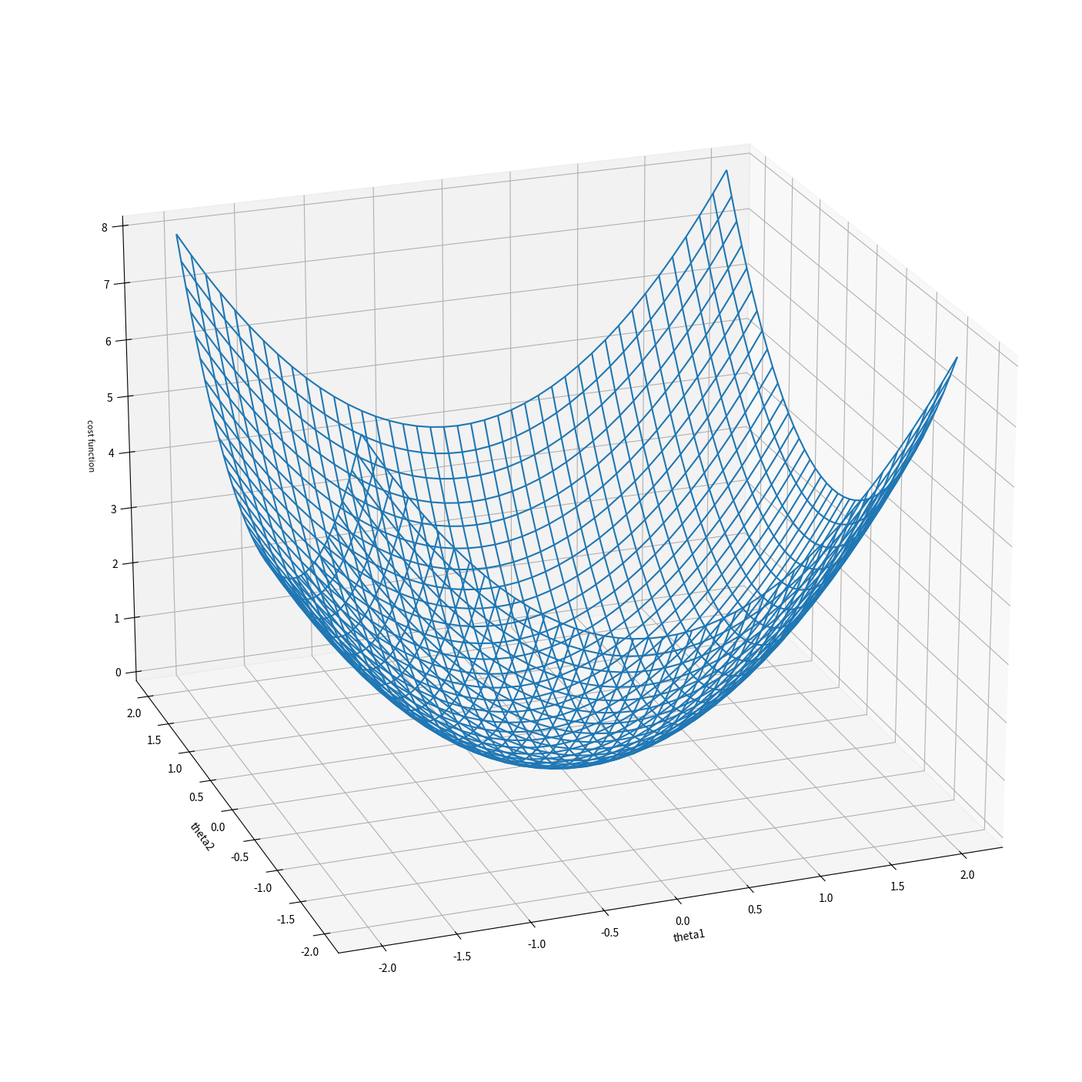
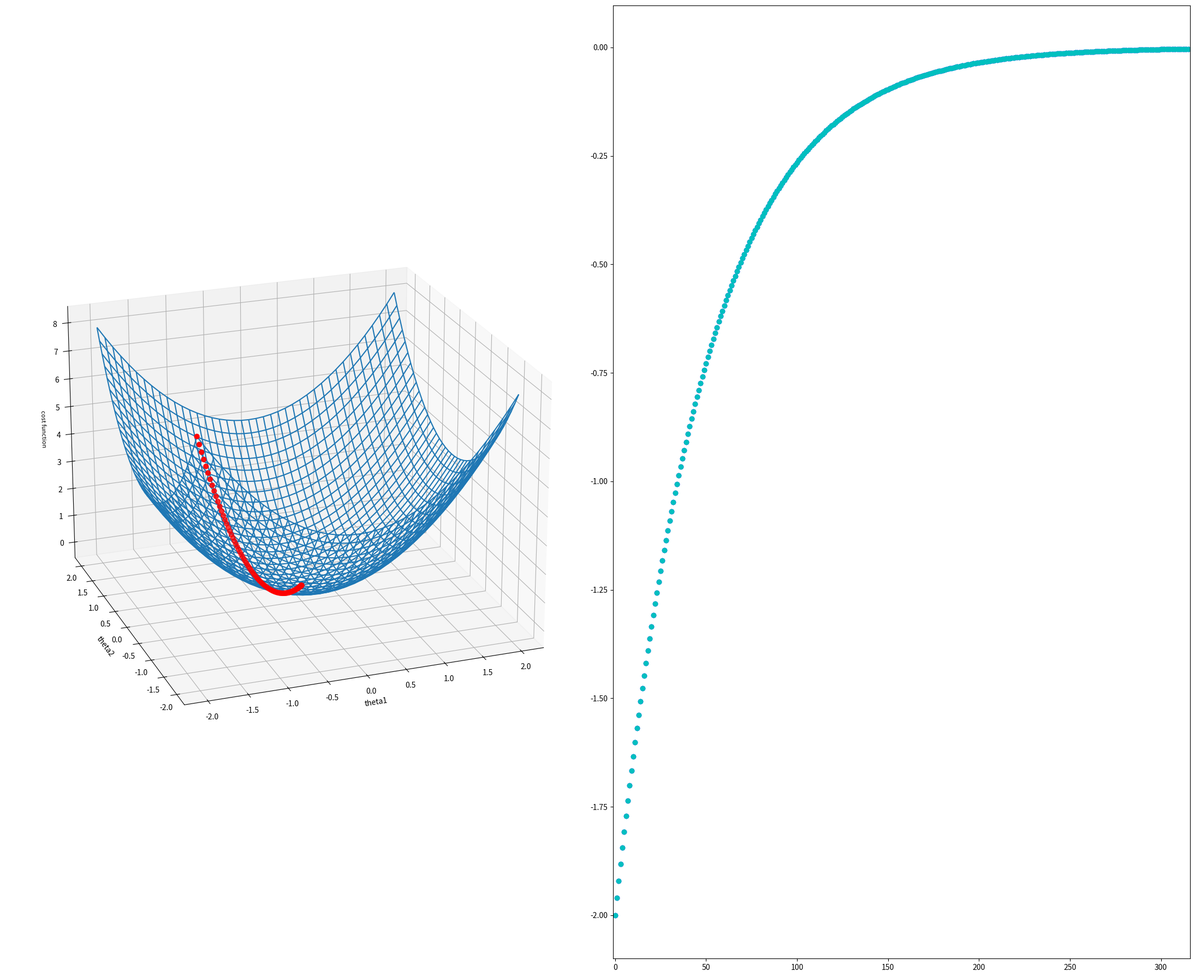
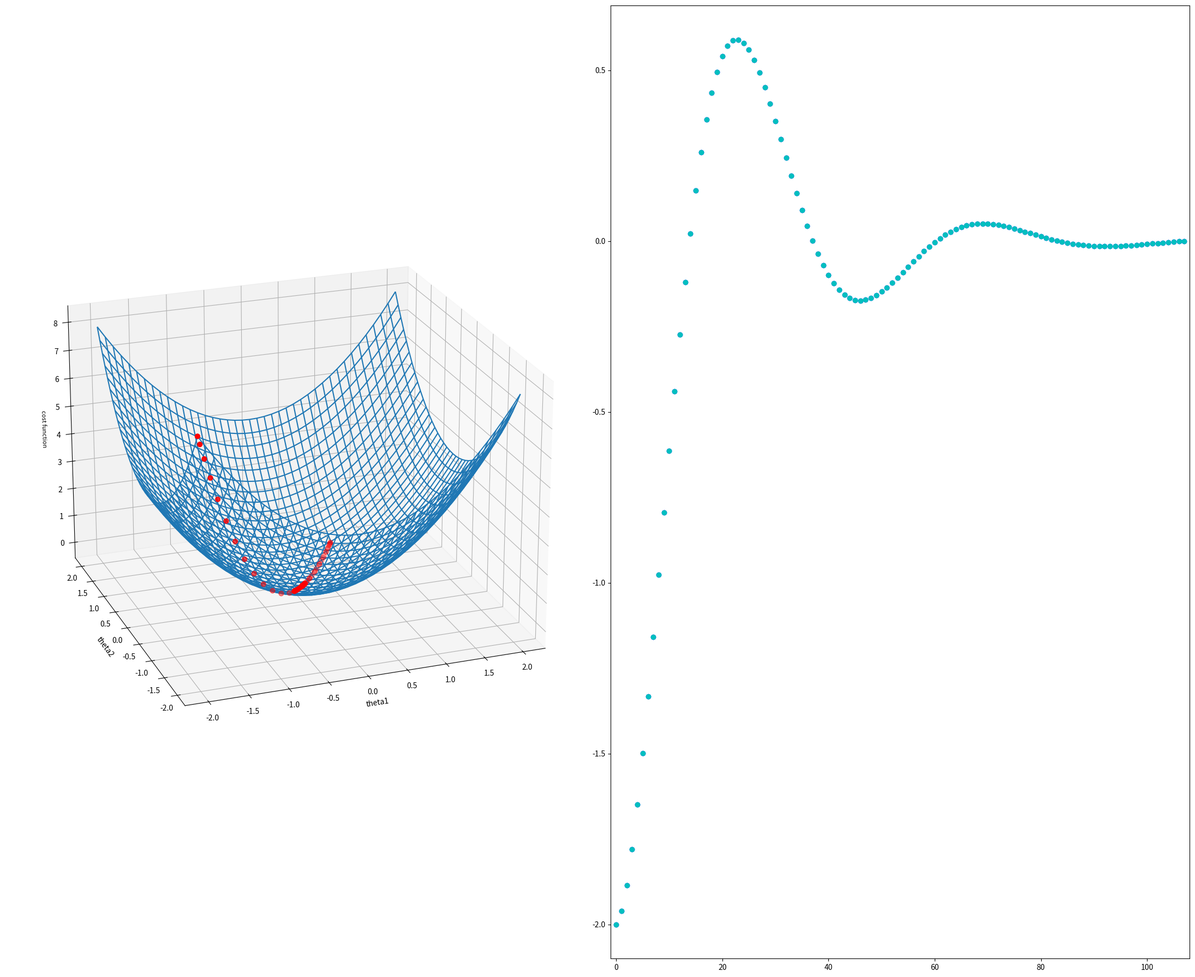
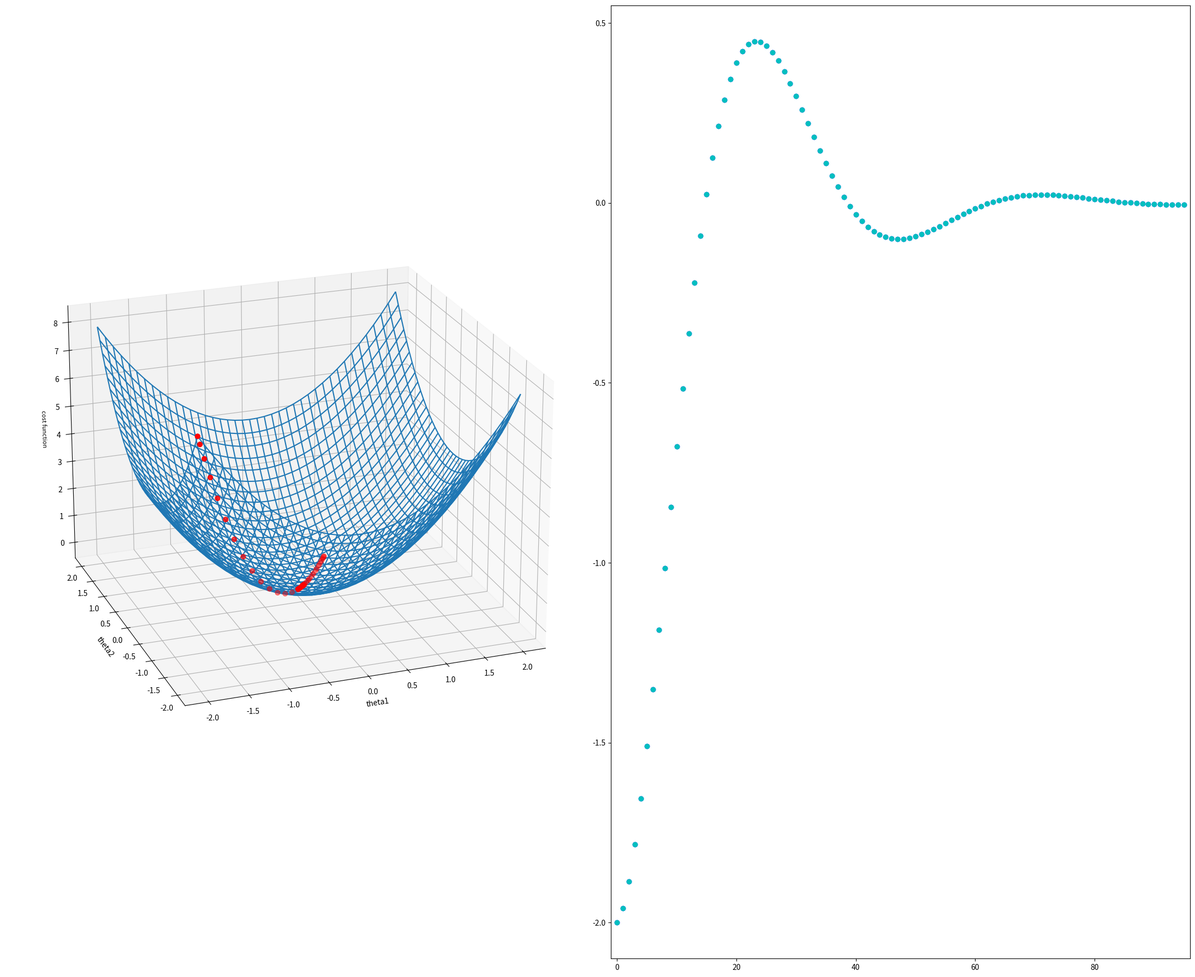
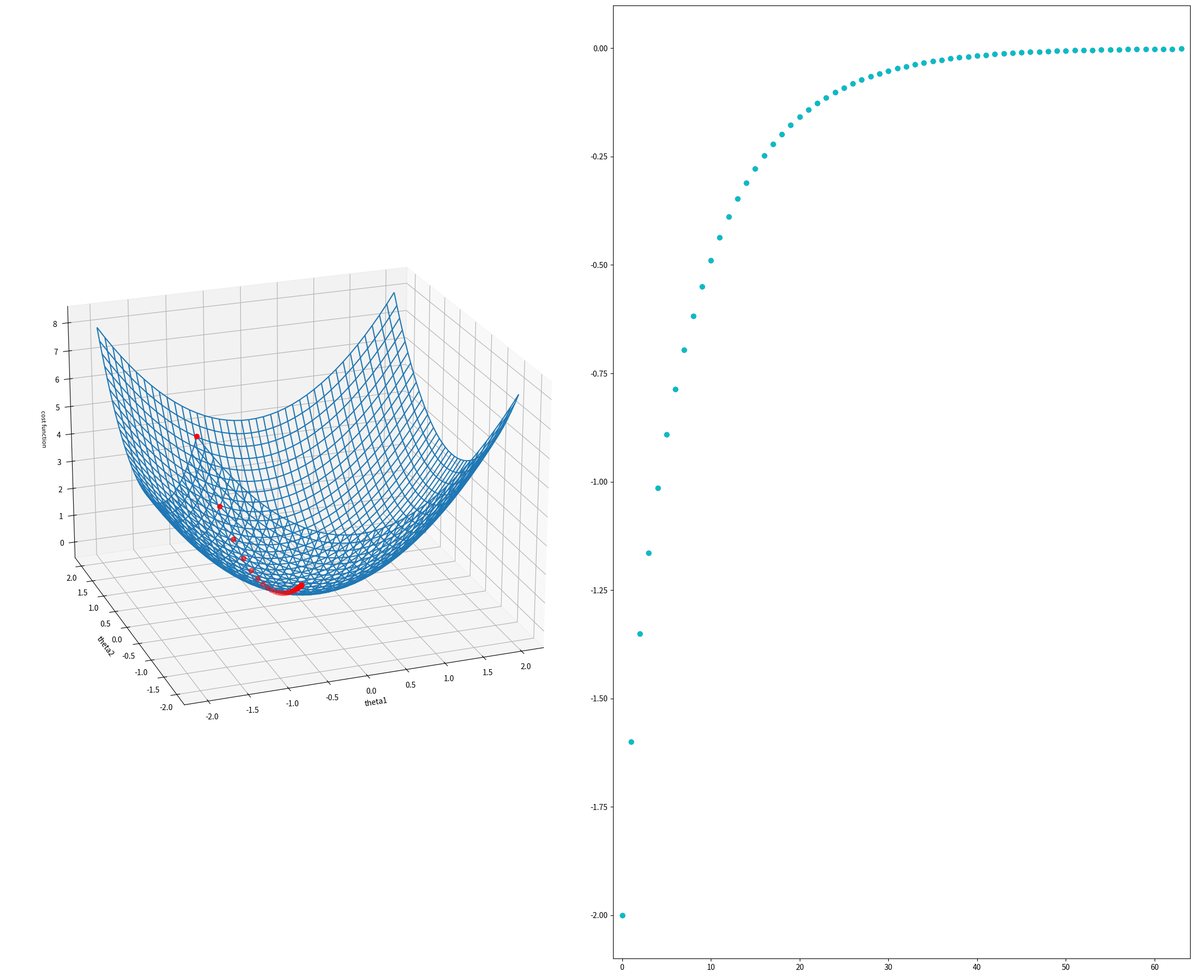
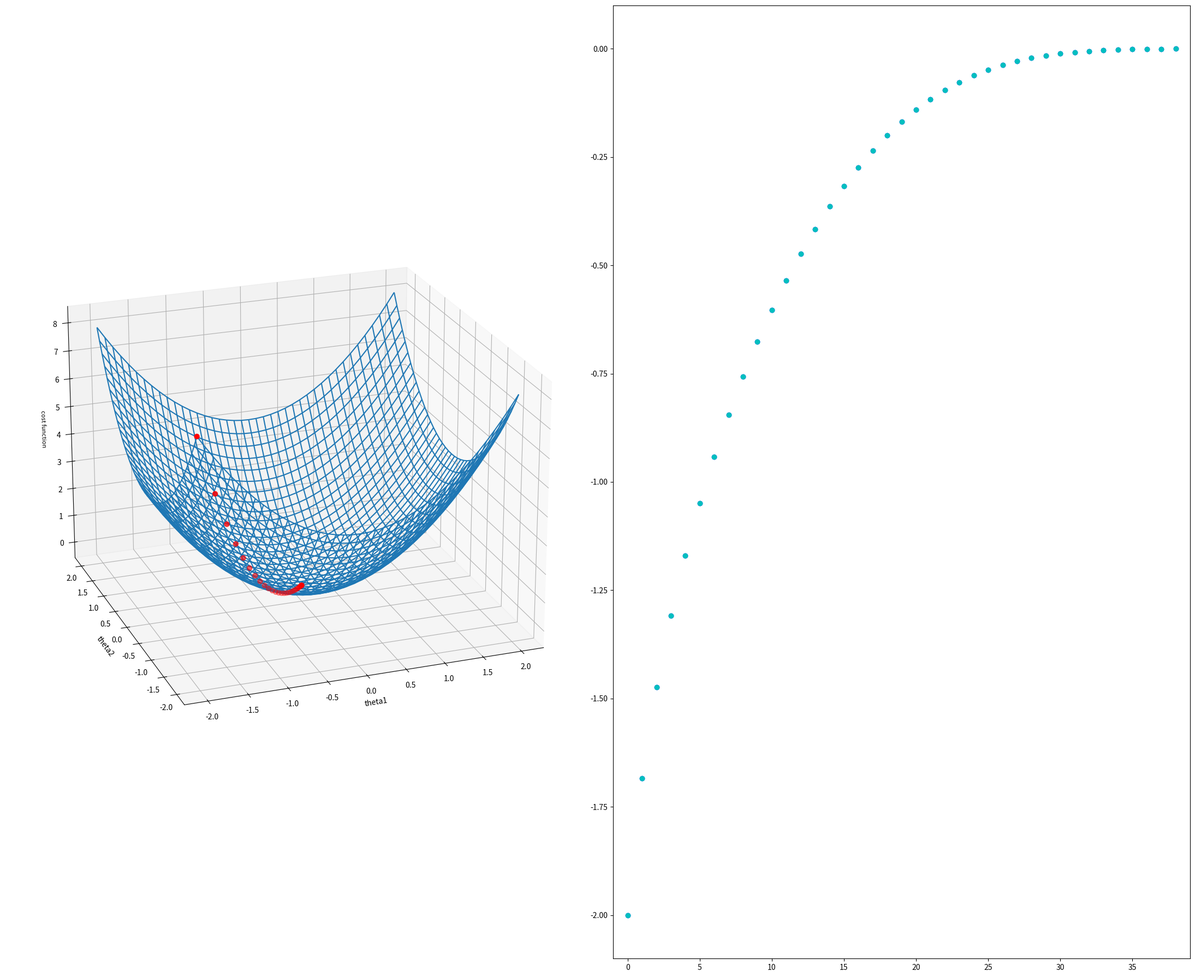
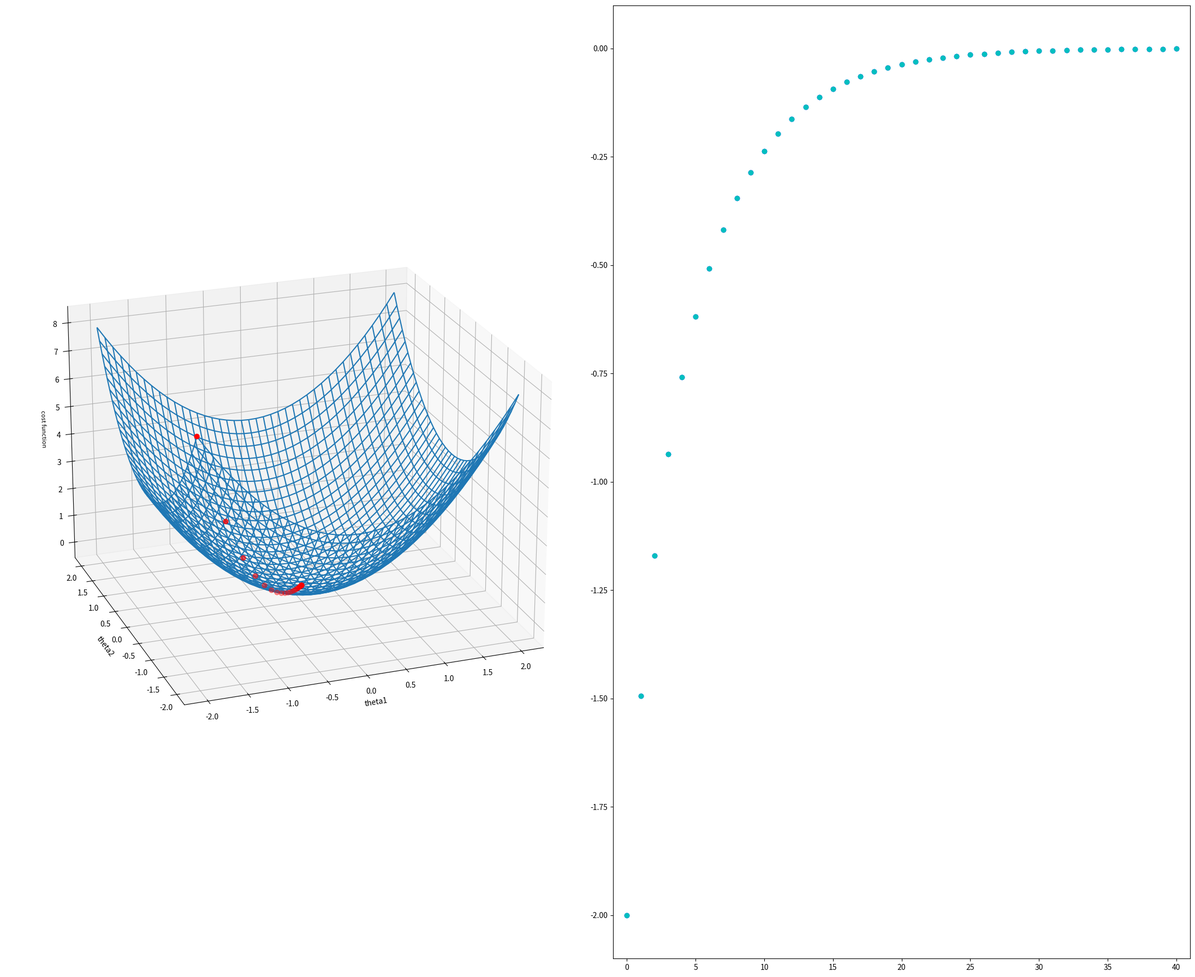
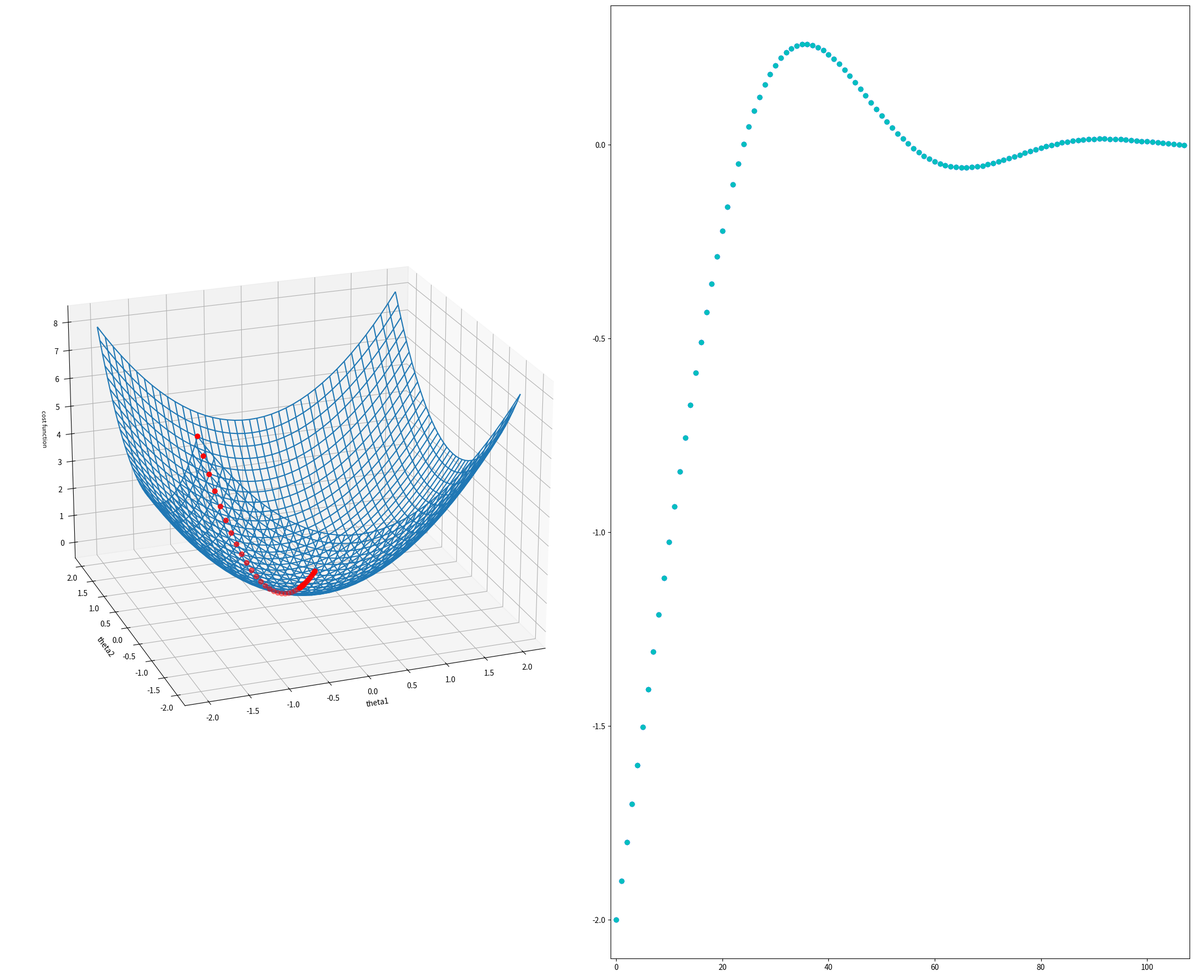

Reproduce these figures in Python, in order.
#!/usr/bin/envpython
# %% imports
import numpy as np
import matplotlib.pyplot as plt
from mpl_toolkits.mplot3d import Axes3D
get_ipython().run_line_magic('matplotlib', 'inline')


# %% [markdown]
# ## Defining the cost function
# $$cost(\theta_{1}, \theta_{2}) = \theta_{1}^2 + \theta_{2}^2$$
# $$dcost(\theta_{1}, \theta_{2}) = 2\,(\theta_{1} + \theta_{2})$$

# %% definining the cost function "cost" and its gradient "dcost" with respect to θ1 et θ2
def cost(theta):
    return theta[0]**2 + theta[1]**2

def dcost(theta):
    return 2*theta

# %% some boilerplate for ploting the surface of the function
theta1_axis = np.linspace(-2, 2, 41)
theta2_axis = np.linspace(-2, 2, 41)
theta1_axis , theta2_axis = np.meshgrid(theta1_axis, theta2_axis)
cost_plot = np.zeros((len(theta1_axis), len(theta2_axis)))
for j in range(len(theta1_axis)):
    for k in range(len(theta2_axis)):
        cost_plot[j, k] = cost(np.array([theta1_axis[j, k] , theta2_axis[j, k]]))


# get_ipython().run_line_magic('matplotlib', 'inline')


# %% defining the plot functions
fig = plt.figure(figsize=(22, 18))
ax = fig.add_subplot(1, 1, 1, projection='3d', azim=-110, elev=22)
ax.plot_wireframe(theta1_axis, theta2_axis, cost_plot)
ax.set_xlabel('theta1', fontsize=10)
ax.set_ylabel('theta2', fontsize=10)
ax.set_zlabel('cost function', fontsize=8)
plt.show()


# %% defining the plot functions
def plot_solution(theta_vec, figure_nmbr=1):
    fig = plt.figure(figure_nmbr, figsize=(22, 18))
    n = theta_vec.shape[1]
    ax1 = fig.add_subplot(1, 2, 1, projection='3d', azim=-110, elev=22)
    ax1.plot_wireframe(theta1_axis, theta2_axis, cost_plot)
    ax1.set_xlabel('theta1', fontsize=10)
    ax1.set_ylabel('theta2', fontsize=10)
    ax1.set_zlabel('cost function', fontsize=8)
    ax1.scatter(theta_vec[0, :], theta_vec[1, :], cost(theta_vec), c='r', s=40)

    ax2 = fig.add_subplot(1, 2, 2)
    ax2.set_xlim(-1, n)
    ax2.set_ylim(np.min(theta_vec)-0.1, np.max(theta_vec)+0.1)
    ax2.scatter(np.linspace(0, n-1, n), theta_vec[0, :], c = 'b', label='theta1')
    ax2.scatter(np.linspace(0, n-1, n), theta_vec[1, :], c = 'c', label='theta2')
    fig.tight_layout()
    plt.show()


# %% [markdown]
# ## Stochastic Gradient Descent

# %% Stochastic Gradient Descent
def SGD(theta0, lr=0.01, tol=1e-6, max_i=2500):
    theta_vec, cost_vec = np.zeros((2, max_i+1)), np.zeros((max_i+1))
    theta_vec[:, 0], cost_vec[0] = theta0, cost(theta0)
    for i in range(0, max_i):
        theta_vec[:, i+1] = theta_vec[:, i] - lr * dcost(theta_vec[:, i])
        cost_vec[i+1] = cost(theta_vec[:, i+1])
        if abs(cost_vec[i+1]-cost_vec[i]) < tol:
            break
    return theta_vec[:, :i+2]


# %% [markdown]
# ## Stochastic Gradient Descent with Momentum

# %% Momentum SGD
def MomenSGD(theta0, lr=0.01, md=0.9, tol=1e-6, max_i=2500):
    theta_vec, cost_vec = np.zeros((2, max_i+1)), np.zeros((max_i+1))
    v = np.zeros((2))
    theta_vec[:, 0], cost_vec[0] = theta0, cost(theta0)
    for i in range(0, max_i):
        v = md*v - lr*dcost(theta_vec[:, i])
        theta_vec[:, i+1] = theta_vec[:, i] + v
        cost_vec[i+1] = cost(theta_vec[:, i+1])
        if abs(cost_vec[i+1]-cost_vec[i]) < tol:
            break
    return theta_vec[:, :i+2]


# %% Nasterov Accelerated Gradient
def Nag(theta0, lr=0.01, md=0.9, tol=1e-6, max_i=2500):
    theta_vec, cost_vec = np.zeros((2, max_i+1)), np.zeros((max_i+1))
    theta_vec[:, 0], cost_vec[0] = theta0, cost(theta0)
    v = np.zeros((2))
    for i in range(0, max_i):
        v = md*v - lr*dcost(theta_vec[:, i]+md*v)
        theta_vec[:, i+1] = theta_vec[:, i] + v
        cost_vec[i+1] = cost(theta_vec[:, i+1])
        if abs(cost_vec[i+1]-cost_vec[i]) < tol:
            break
    return theta_vec[:, :i+2]

# %% Adapative Subgradient
def Adagrad(theta0, lr=0.01, tol=1e-6, max_i=2500):
    theta_vec, cost_vec = np.zeros((2, max_i+1)), np.zeros(max_i+1)
    theta_vec[:, 0], cost_vec[0] = theta0, cost(theta0)
    s = np.zeros((2))
    for i in range(0, max_i):
        dtheta = dcost(theta_vec[:, i])
        s += dtheta**2
        theta_vec[:, i+1] = theta_vec[:, i] - dtheta * lr / np.sqrt(s + 1e-8)
        cost_vec[i+1] = cost(theta_vec[:, i+1])
        if abs(cost_vec[i+1]-cost_vec[i]) < tol:
            break
    return theta_vec[:, :i+2]

# %% RMS Prop
def RMS(theta0, lr=0.01, wd=0.9, tol=1e-6, max_i=2500):
    theta_vec, cost_vec  = np.zeros((2, max_i+1)), np.zeros(max_i+1)
    theta_vec[:, 0], cost_vec[0], s = theta0, cost(theta0), 0
    s = np.zeros((2))
    for i in range(0, max_i):
        s = wd * s + (1-wd) * dcost(theta_vec[:, i])**2
        theta_vec[:, i+1] = theta_vec[:, i] - dcost(theta_vec[:, i]) * lr / np.sqrt(s+1e-6)
        cost_vec[i+1] = cost(theta_vec[:, i+1])
        if abs(cost_vec[i+1]-cost_vec[i]) < tol:
            break
    return theta_vec[:, :i+2]

# %% AdaDelta
def AdaDelta(theta0, lr=0.01, wd=0.9, tol=1e-6, max_i=2500):
    theta_vec, cost_vec  = np.zeros((2, max_i+1)), np.zeros(max_i+1)
    theta_vec[:, 0], cost_vec[0] = theta0, cost(theta0)
    Sg = np.ones((2))
    Sd = np.ones((2))
    for i in range(0, max_i):
        Sg = wd * Sg + (1-wd) * dcost(theta_vec[:, i])**2
        dtheta = -dcost(theta_vec[:, i]) * lr * np.sqrt(Sd + 1e-6) / np.sqrt(Sg + 1e-6)
        Sd = wd * Sd + (1-wd) * dtheta**2
        theta_vec[:, i+1] = theta_vec[:, i] + dtheta
        cost_vec[i+1] = cost(theta_vec[:, i+1])
        if abs(cost_vec[i+1]-cost_vec[i]) < tol:
            break
    return theta_vec[:, :i+2]

# %% Adam
def Adam(theta0, lr=0.01, b1=0.9, b2=0.999, dc=(1-1e-8), tol=1e-6, max_i=2500):
    theta_vec, cost_vec  = np.zeros((2, max_i+1)), np.zeros(max_i+1)
    theta_vec[:, 0], cost_vec[0] = theta0, cost(theta0)
    S, M = np.zeros((2,)), np.zeros((2,))
    b1t = b1
    for i in range(0, max_i):
        b1t *= dc
        grad = dcost(theta_vec[:, i])
        M = b1t * M + (1 - b1t) * grad
        S = b2 * S + (1 - b2) * grad**2
        m = M/(1-b1**(i+1))
        s = S/(1-b2**(i+1))
        theta_vec[:, i+1] = theta_vec[:, i] - lr * m / np.sqrt(s + 1e-8)
        cost_vec[i+1] = cost(theta_vec[:, i+1])
        if abs(cost_vec[i+1]-cost_vec[i]) < tol:
            break
    return theta_vec[:, :i+2]


# %% tune function
def tune_opt(Opt, theta0, lrmin, lrmax):
    best_iter, best_lr = 1000, None
    for lr in np.logspace(np.log10(lrmin), np.log10(lrmax), 100):
        theta_vec = Opt(theta0, lr=lr)
        nmbr_iter = theta_vec.shape[1]
        if cost(theta_vec[:,-1]) < 1e-6 and nmbr_iter < best_iter:
            best_lr, best_iter = lr, nmbr_iter
    return best_lr


# %% tune function
t01 = np.array([-2, -2])

# %% tune function
plot_solution(SGD(t01, lr=0.01), 1)

# %% tune function
plot_solution(MomenSGD(t01, lr=0.01), 2)

# %% tune function
plot_solution(Nag(t01, lr=0.01), 3)

# %% tune function
plot_solution(Adagrad(t01, lr=0.4), 4)

# %% tune function
plot_solution(RMS(t01, lr=0.1), 5)

# %% tune function
plot_solution(AdaDelta(t01, lr=0.2), 6)

# %% tune function
plot_solution(Adam(t01, lr=0.1), 7)
